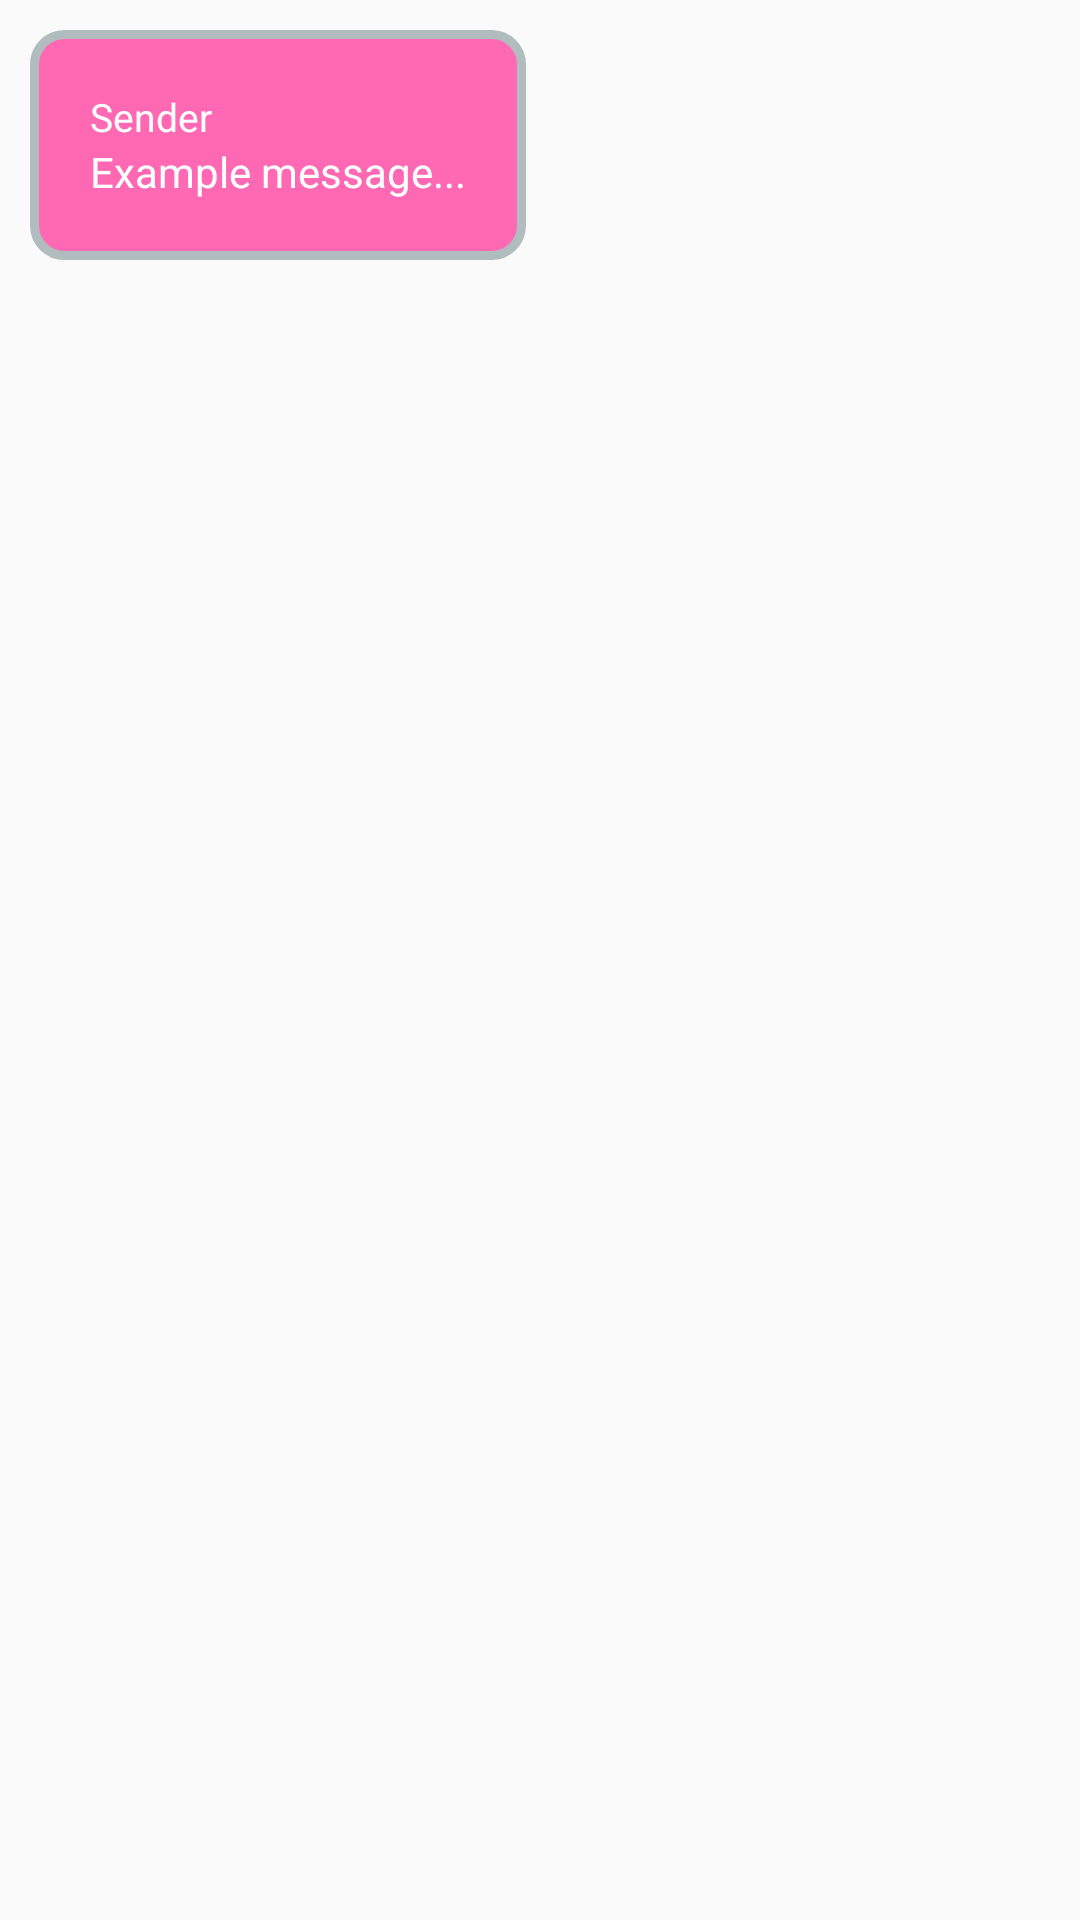

Reconstruct the res/layout file that produces this screen, plus the resources it refers to.
<!-- AndroidManifest.xml: application theme AppTheme -->
<!-- res/layout/received_message.xml -->
<?xml version="1.0" encoding="utf-8"?>
<RelativeLayout xmlns:android="http://schemas.android.com/apk/res/android"
    android:layout_width="match_parent"
    android:layout_height="wrap_content"
    xmlns:tools="http://schemas.android.com/tools">

    <TextView
        android:id="@+id/messageId"
        android:layout_height="0dp"
        tools:ignore="Suspicious0dp"
        android:layout_width="0dp" />

    <RelativeLayout
        android:layout_width="wrap_content"
        android:layout_height="wrap_content"
        android:layout_marginEnd="10dp"
        android:layout_marginStart="10dp"
        android:layout_marginBottom="10dp"
        android:layout_marginTop="10dp"
        android:padding="20dp"
        android:background="@drawable/recieved_message_background"
        android:layout_alignParentLeft="true">


        <LinearLayout
            android:layout_width="wrap_content"
            android:layout_height="wrap_content"
            android:orientation="vertical">

            <TextView
                android:id="@+id/messageSender"
                android:layout_width="wrap_content"
                android:layout_height="0dp"
                android:layout_weight="1"
                android:text="Sender"
                android:textColor="#FFFFFF"
                android:textSize="13dp" />

            <TextView
                android:id="@+id/messageText"
                android:layout_width="wrap_content"
                android:layout_height="wrap_content"
                android:autoSizeTextType="uniform"
                android:textColor="#FFFFFF"
                android:text="Example message..."/>

        </LinearLayout>

    </RelativeLayout>
</RelativeLayout>
<!-- resources referenced by this layout -->
<resources>
  <!-- drawable recieved_message_background (drawable) -->
  <?xml version="1.0" encoding="UTF-8"?>
  <shape xmlns:android="http://schemas.android.com/apk/res/android">
      <solid android:color="#FF69B4"/>
      <stroke android:width="3dp" android:color="#B1BCBE" />
      <corners android:radius="10dp"/>
      <padding android:left="0dp" android:top="0dp" android:right="0dp" android:bottom="0dp" />
  </shape>
  <style name="AppTheme" parent="Theme.AppCompat.Light.DarkActionBar">
          
          <item name="colorPrimary">@color/design_default_color_primary_variant</item>
          <item name="colorPrimaryDark">@color/colorPrimary</item>
          <item name="colorAccent">@color/colorPrimary</item>
      </style>
  <!-- not gathered from this repository: default colours our renderer supplied (Android Studio template values) -->
  <color name="colorPrimary">#FF6200EE</color>
</resources>
